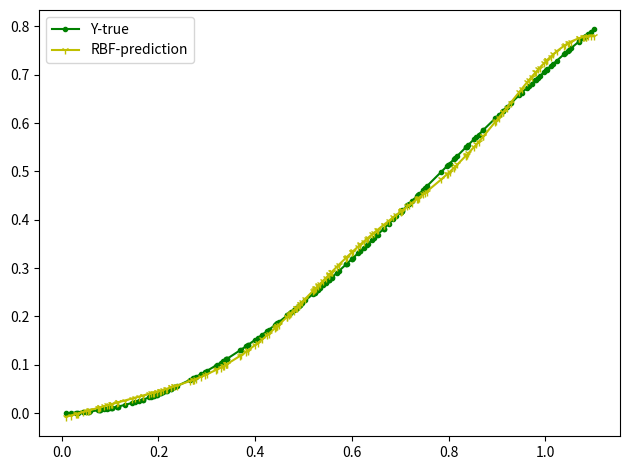

This figure's Python source:
import numpy as np
import matplotlib.pyplot as plt

def radial_based_func(x, c, s):
    return np.exp(-1 / (2 * s**2) * (x-c)**2)

def err_func(y_hat, y):
    return 0.5*(y_hat - y)**2

def kmeans(X, k):
    clusters = np.random.choice(np.squeeze(X), size=k)
    prev_clusters = clusters.copy()
    converged = False

    while not converged:
        distances = np.squeeze(np.abs(X[:, np.newaxis] - clusters[np.newaxis, :]))
        nearest_cluster = np.argmin(distances, axis=1)

        for i in range(k):
            pointsForCluster = X[nearest_cluster == i]
            if len(pointsForCluster) > 0:
                clusters[i] = np.mean(pointsForCluster, axis=0)

        converged = np.linalg.norm(clusters - prev_clusters) < 1e-6
        prev_clusters = clusters.copy()

    distances = np.squeeze(np.abs(X[:, np.newaxis] - clusters[np.newaxis, :]))
    nearest_cluster = np.argmin(distances, axis=1)
    # print(distances)
    # print(nearest_cluster)
    print('Converged clusters:', clusters)
    return clusters

class RBF_Model(object):
    def __init__(self, k=2, lr=0.01, epochs=100, rbf=radial_based_func):
        self.k = k
        self.lr = lr
        self.epochs = epochs
        self.rbf = rbf

        self.w = np.random.randn(k)
        self.b = np.random.randn(1)

    def fit(self, X, y):
        self.centers = kmeans(X, self.k)
        dMax = max([np.abs(c1 - c2) for c1 in self.centers for c2 in self.centers])
        self.stds = np.repeat(dMax / np.sqrt(2*self.k), self.k)

        for epoch in range(self.epochs):
            for i in range(X.shape[0]):
                a = np.array([self.rbf(X[i], c, s) for c, s, in zip(self.centers, self.stds)])
                F = a.T.dot(self.w) + self.b
                loss = (y[i] - F).flatten() ** 2

                # gradient backward
                error = -(y[i] - F).flatten()
                self.w = self.w - self.lr * a * error
                self.b = self.b - self.lr * error
            if epoch%20 == 0:
                print('Loss: {0:.4f}'.format(loss[0]))

    def predict(self, X, y):
        y_pred = []
        err_data = []
        for i in range(X.shape[0]):
            a = np.array([self.rbf(X[i], c, s) for c, s, in zip(self.centers, self.stds)])
            F = a.T.dot(self.w) + self.b
            err_i = err_func(F, y[i])
            err_data.append(err_i)
            y_pred.append(F)
        print('Prediction error:',np.mean(err_data)*100)
        return np.array(y_pred)

sample_size = 200
X = np.random.uniform(0., 1.1, sample_size)
X = np.sort(X, axis=0)
y = np.sin(X)**2 

rbfnet = RBF_Model(lr=0.04, k=8, epochs=400)
rbfnet.fit(X, y)

y_pred = rbfnet.predict(X, y)

plt.plot(X, y, 'g', marker='.', label='Y-true')
plt.plot(X, y_pred, 'y',marker='1', label='RBF-prediction')
plt.legend()

plt.tight_layout()
plt.show()
